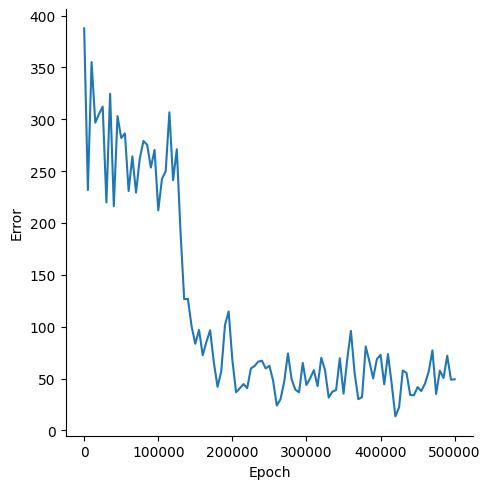

Data behind this chart, as committed beside it:
, Epoch, Error
0, 0, 387.7
1, 5000, 231.8
2, 10000, 355.2
3, 15000, 296.8
4, 20000, 305
5, 25000, 312.3
6, 30000, 219.9
7, 35000, 324.6
8, 40000, 216.2
9, 45000, 303.1
10, 50000, 282
11, 55000, 286.4
12, 60000, 230.8
13, 65000, 264.3
14, 70000, 229.3
15, 75000, 262
16, 80000, 279.2
17, 85000, 275.4
18, 90000, 253.5
19, 95000, 270.4
20, 100000, 212.3
21, 105000, 242.6
22, 110000, 249.9
23, 115000, 306.7
24, 120000, 241.3
25, 125000, 271.1
26, 130000, 191.7
27, 135000, 126.5
28, 140000, 126.9
29, 145000, 100.2
30, 150000, 83.52
31, 155000, 96.89
32, 160000, 72.45
33, 165000, 85.42
34, 170000, 96.54
35, 175000, 65.46
36, 180000, 42.03
37, 185000, 56.86
38, 190000, 101.5
39, 195000, 114.7
40, 200000, 67.76
41, 205000, 36.71
42, 210000, 40.55
43, 215000, 44.67
44, 220000, 40.69
45, 225000, 59.68
46, 230000, 62.14
47, 235000, 66.33
48, 240000, 67.08
49, 245000, 59.69
50, 250000, 62.29
51, 255000, 47.9
52, 260000, 23.89
53, 265000, 30.09
54, 270000, 47.12
55, 275000, 74.12
56, 280000, 49.19
57, 285000, 39.17
58, 290000, 36.76
59, 295000, 65.03
... 41 more rows
